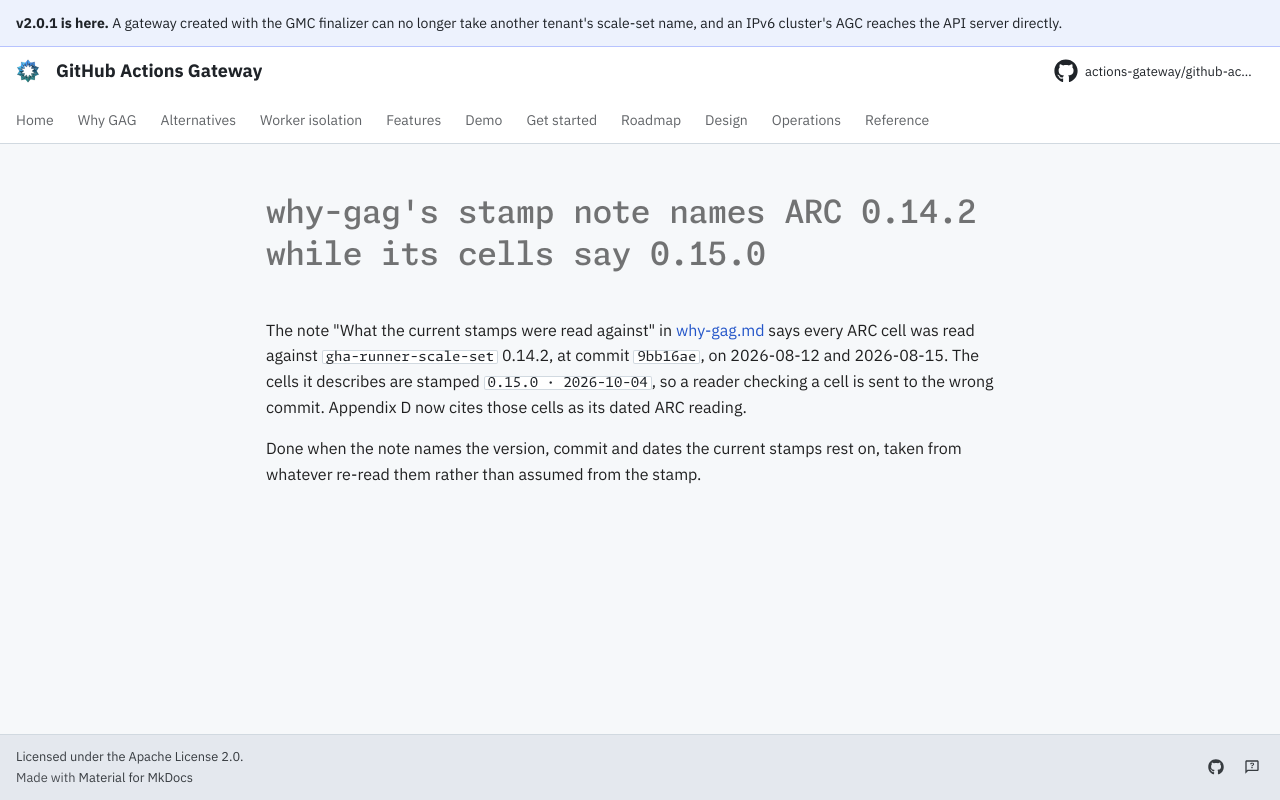

repository: actions-gateway/github-actions-gateway · page: dev/queue/Q1418/index.html · generator: mkdocs

---
id: Q1418
rank: b6r
labels:
    - docs
status: ready
size: S
target: ../why-gag.md
---

# why-gag's stamp note names ARC 0.14.2 while its cells say 0.15.0

The note "What the current stamps were read against" in [why-gag.md](../why-gag.md#how-to-read-the-arc-column) says every ARC cell was read against `gha-runner-scale-set` 0.14.2, at commit `9bb16ae`, on 2026-08-12 and 2026-08-15.
The cells it describes are stamped `0.15.0 · 2026-10-04`, so a reader checking a cell is sent to the wrong commit.
Appendix D now cites those cells as its dated ARC reading.

Done when the note names the version, commit and dates the current stamps rest on, taken from whatever re-read them rather than assumed from the stamp.
